Run: headless pygame with SDL's dummy video driver; simulated clock (each Clock.tick advances the game by its frame time, no real sleeping); random seed 0; keys injected as events and as key.get_pressed() state; no mouse input.
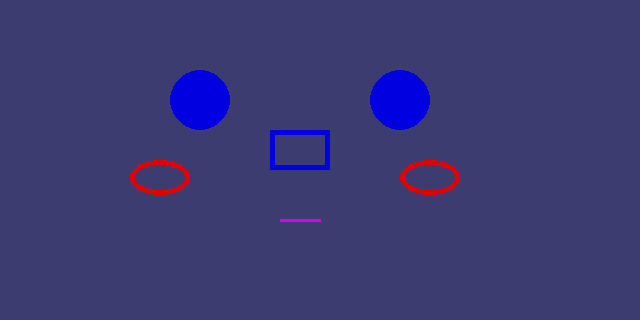
Frame 1 of 4 · flips 1–60 · no input
Frame 2 of 4 · flips 61–180 · tapped SPACE, RETURN · held RIGHT (→), D · screen unchanged from frame 1, image omitted
Frame 3 of 4 · flips 181–300 · held DOWN (↓), S · screen unchanged from frame 2, image omitted
Frame 4 of 4 · flips 301–420 · held LEFT (←), A, UP (↑), W · screen unchanged from frame 3, image omitted

The pygame program that drew these frames:

import pygame
######################匯入模組######################
import pygame
import sys

######################初始化######################
pygame.init() # 啟動pygame
width = 640 # 設定視窗寬度
height = 320 # 設定視窗高度
######################建立視窗及物件######################
# 設定建立視窗
screen = pygame.display.set_mode((width, height))
# 設定視窗標題
######################建立畫布######################
# 設定畫布
bg = pygame.Surface((width, height))
# 設定畫布為藍色
bg.fill((60, 60, 112))
pygame.display.set_caption("My Game")

######################繪製圓形######################
# 畫圓形, (畫布,顏色,圓心,半徑,線寬)
pygame.draw.circle(bg, (0, 0, 225), (200, 100), 30, 0)
pygame.draw.circle(bg, (0, 0, 225), (400, 100), 30, 0)
# 畫矩形, (畫布,顏色,[x,y],[寬,高],線寬)
pygame.draw.rect(bg, (0, 0, 225), [270, 130, 60, 40], 5)

# 畫橢圓, (畫布,顏色,[x,y],[寬,高],線寬)
pygame.draw.ellipse(bg, (225, 0, 0), [130, 160, 60, 35], 5)
pygame.draw.ellipse(bg, (225, 0, 0), [400, 160, 60, 35], 5)

# line, (畫布,顏色,[start],[end],線寬)
pygame.draw.line(bg, (225, 0, 225), [280, 220], [320, 220], 3)
######################循環偵測######################
while True:
    for event in pygame.event.get():
        if event.type == pygame.QUIT: # 如果按下[X]就退出
            sys.exit() # 離開遊戲
    # 繪製畫布與視窗
    screen.blit(bg, (0, 0))
    # 更新視窗
    pygame.display.update()
